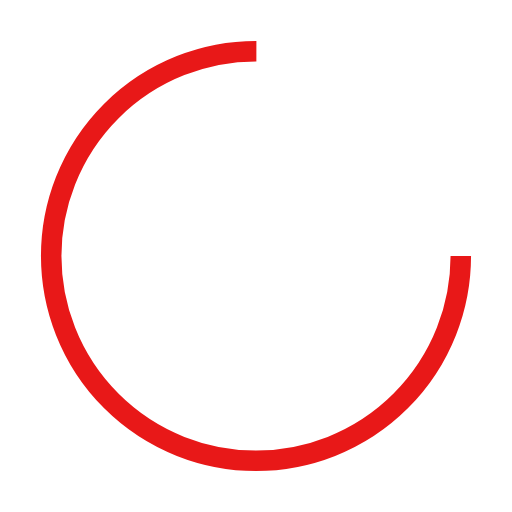
t = 0.00 s
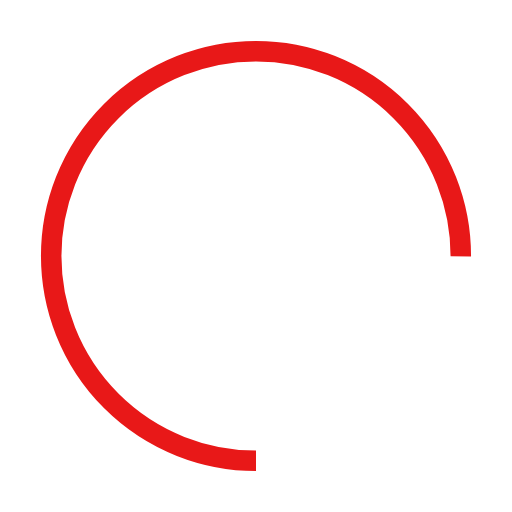
t = 0.25 s
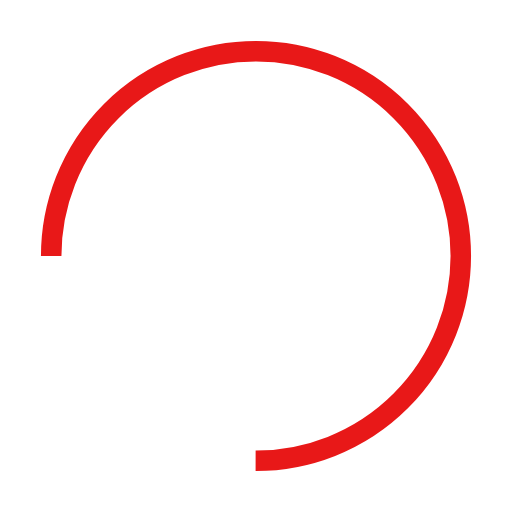
t = 0.50 s
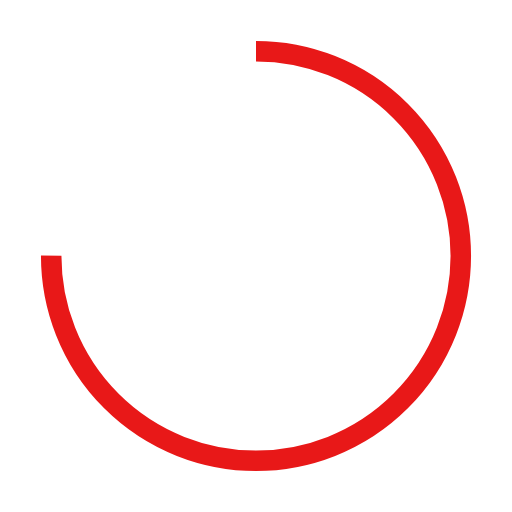
t = 0.75 s

The animated SVG that drew these frames (rendered in a browser with its animation timeline set to each time). Animation: 1 SMIL element (animateTransform=1); one cycle of 1.00 s, repeats indefinitely.

<svg width="80px"  height="80px"  xmlns="http://www.w3.org/2000/svg" viewBox="0 0 100 100" preserveAspectRatio="xMidYMid" class="lds-rolling" style="background: none;"><circle cx="50" cy="50" fill="none" ng-attr-stroke="{{config.color}}" ng-attr-stroke-width="{{config.width}}" ng-attr-r="{{config.radius}}" ng-attr-stroke-dasharray="{{config.dasharray}}" stroke="#e81818" stroke-width="4" r="40" stroke-dasharray="188.49555921538757 64.83185307179586" transform="rotate(215.948 50 50)"><animateTransform attributeName="transform" type="rotate" calcMode="linear" values="0 50 50;360 50 50" keyTimes="0;1" dur="1s" begin="0s" repeatCount="indefinite"></animateTransform></circle></svg>